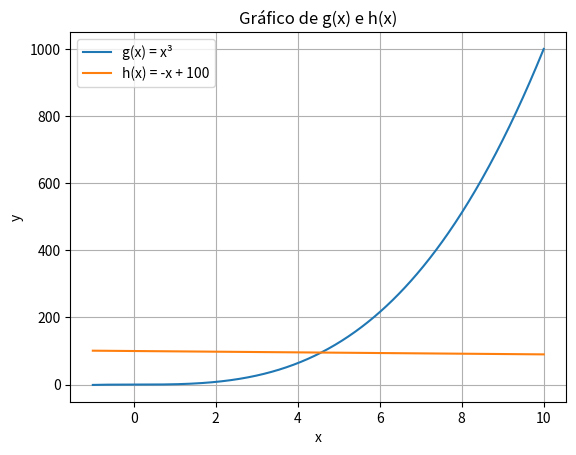

This chart was generated by the following Python code:
import numpy as np
import matplotlib.pyplot as plt

# Definir o intervalo de x (apenas valores positivos)
x = np.linspace(-1, 10, 800)  # Gera 400 pontos entre 0.01 e 2

# Definir as funções
g_x = np.power(x, 3)
h_x = -x + 100

# Plotar as funções
plt.plot(x, g_x, label='g(x) = x³')
plt.plot(x, h_x, label='h(x) = -x + 100')

# Adicionar título e labels
plt.title('Gráfico de g(x) e h(x)')
plt.xlabel('x')
plt.ylabel('y')

# Adicionar uma grade para melhor visualização
plt.grid(True)

# Adicionar uma legenda
plt.legend()

# Mostrar o gráfico
plt.show()